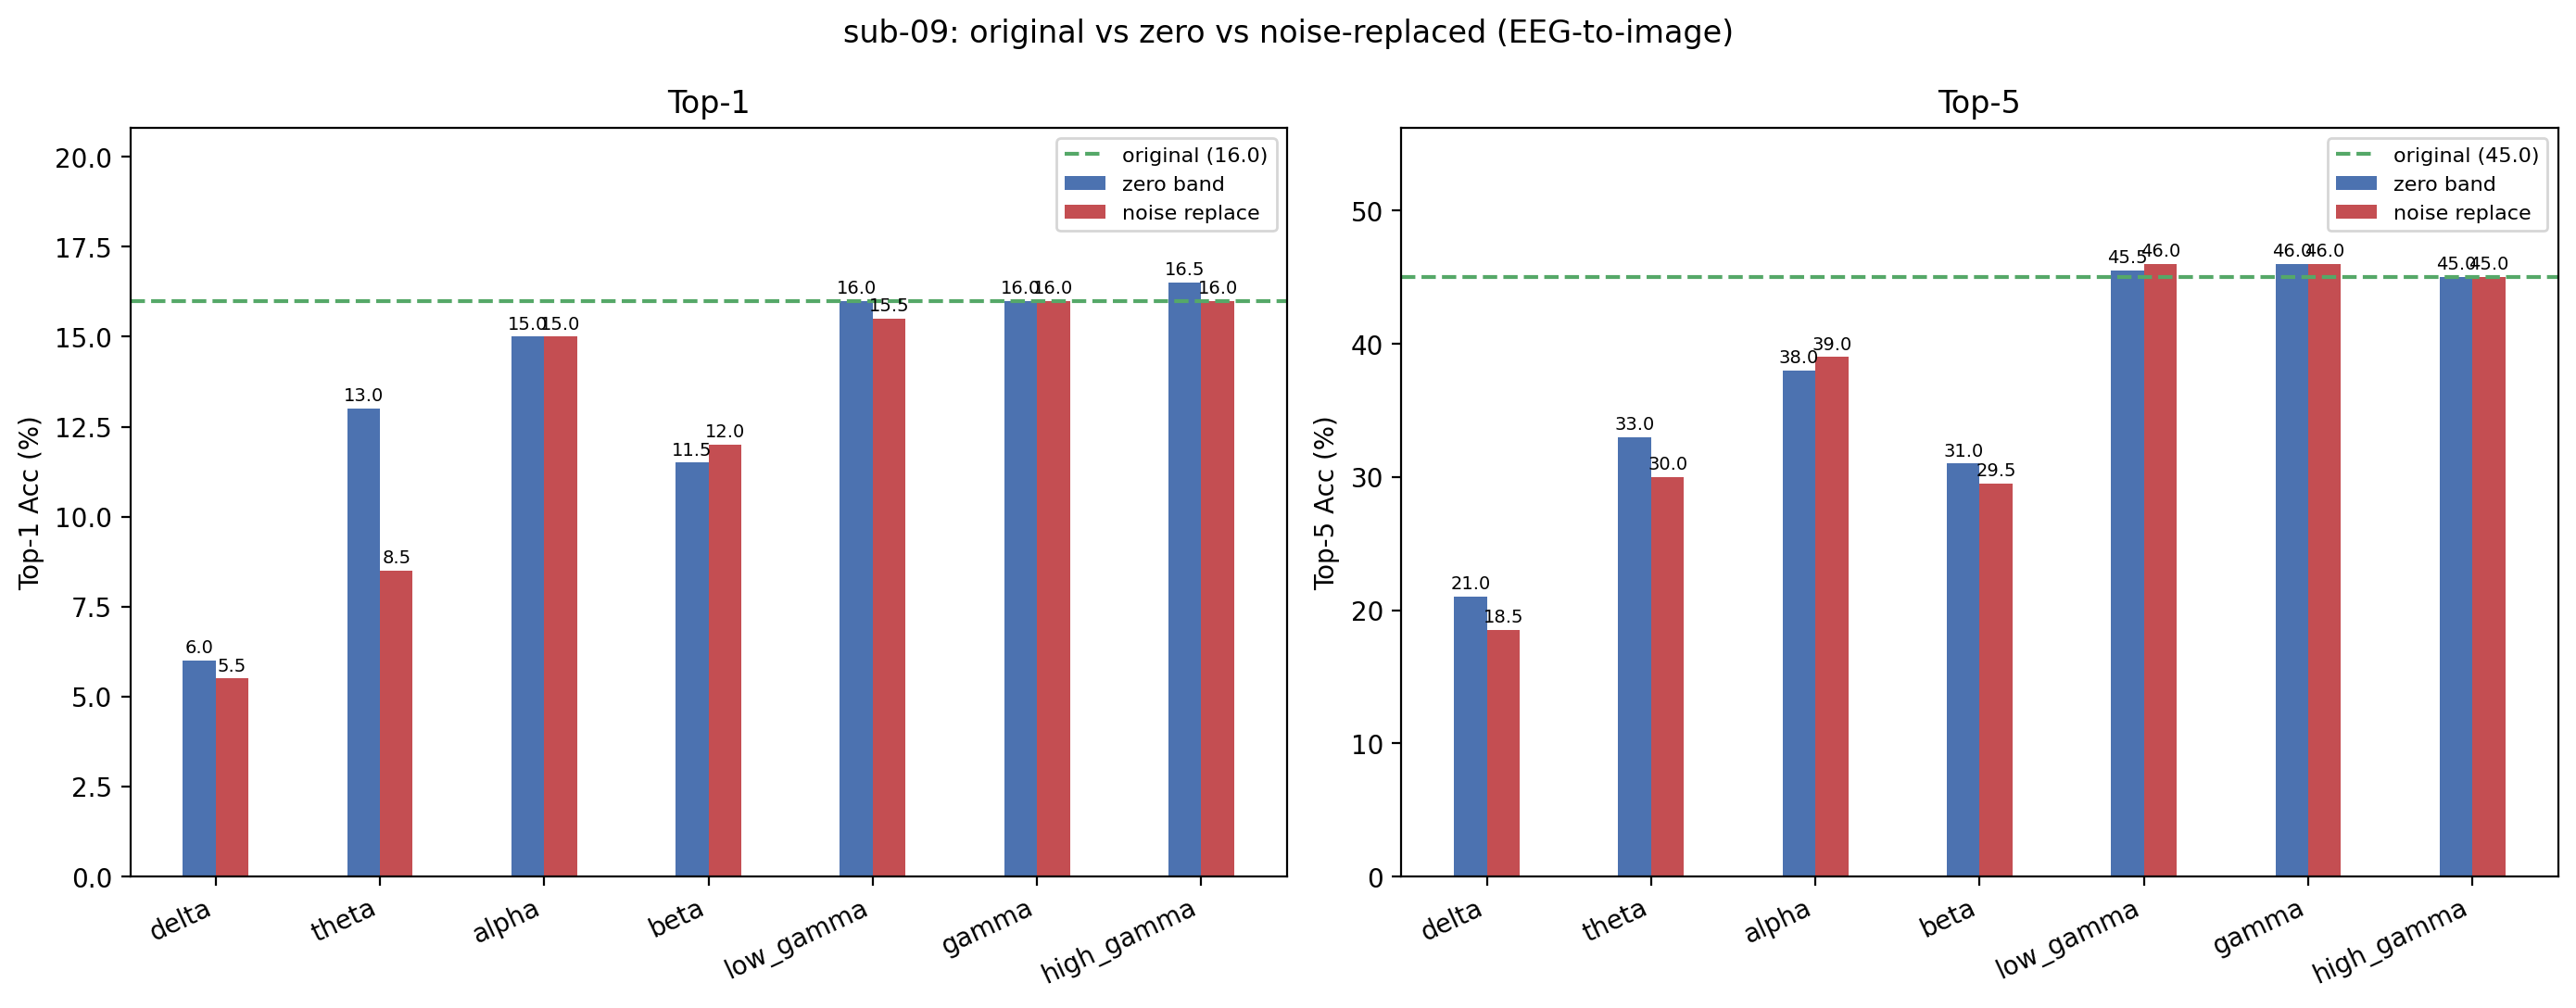

The table this chart was drawn from, first rows:
condition, band, top1, top5, n, delta_top1, delta_top5
original, , 16, 45, 200, +0.0000, +0.0000
zero_delta, delta, 6, 21, 200, -10, -24
noise_delta, delta, 5.5, 18.5, 200, -10.5, -26.5
zero_theta, theta, 13, 33, 200, -3, -12
noise_theta, theta, 8.5, 30, 200, -7.5, -15
zero_alpha, alpha, 15, 38, 200, -1, -7
noise_alpha, alpha, 15, 39, 200, -1, -6
zero_beta, beta, 11.5, 31, 200, -4.5, -14
noise_beta, beta, 12, 29.5, 200, -4, -15.5
zero_low_gamma, low_gamma, 16, 45.5, 200, +0.0000, +0.5000
noise_low_gamma, low_gamma, 15.5, 46, 200, -0.5000, 1
zero_gamma, gamma, 16, 46, 200, +0.0000, 1
noise_gamma, gamma, 16, 46, 200, +0.0000, 1
zero_high_gamma, high_gamma, 16.5, 45, 200, +0.5000, +0.0000
noise_high_gamma, high_gamma, 16, 45, 200, +0.0000, +0.0000
